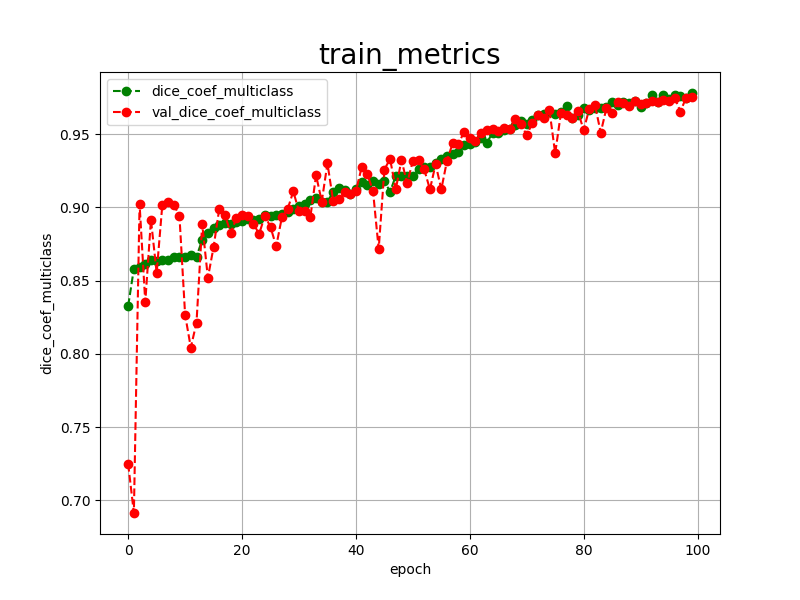

Values plotted in this chart, from the file beside it:
epoch, dice_coef_multiclass, val_dice_coef_multiclass, 
0, 0.8327, 0.7248
1, 0.8582, 0.6913
2, 0.8594, 0.9024
3, 0.8610, 0.8352
4, 0.8641, 0.8916
5, 0.8633, 0.8553
6, 0.8638, 0.9019
7, 0.8638, 0.9038
8, 0.8662, 0.9018
9, 0.8659, 0.8944
10, 0.8664, 0.8266
11, 0.8674, 0.8043
12, 0.8663, 0.8213
13, 0.8778, 0.8887
14, 0.8827, 0.8519
15, 0.8861, 0.8729
16, 0.8882, 0.8991
17, 0.8890, 0.8947
18, 0.8884, 0.8826
19, 0.8897, 0.8925
20, 0.8907, 0.8951
21, 0.8924, 0.8940
22, 0.8916, 0.8888
23, 0.8919, 0.8818
24, 0.8950, 0.8943
25, 0.8939, 0.8866
26, 0.8948, 0.8734
27, 0.8955, 0.8933
28, 0.8970, 0.8987
29, 0.8987, 0.9109
30, 0.9006, 0.8973
31, 0.9022, 0.8975
32, 0.9048, 0.8934
33, 0.9067, 0.9220
34, 0.9038, 0.9040
35, 0.9038, 0.9301
36, 0.9106, 0.9044
37, 0.9132, 0.9055
38, 0.9117, 0.9106
39, 0.9093, 0.9088
40, 0.9123, 0.9110
41, 0.9171, 0.9273
42, 0.9153, 0.9228
43, 0.9182, 0.9112
44, 0.9162, 0.8715
45, 0.9181, 0.9258
46, 0.9106, 0.9331
47, 0.9215, 0.9123
48, 0.9217, 0.9323
49, 0.9214, 0.9165
50, 0.9214, 0.9317
51, 0.9262, 0.9322
52, 0.9277, 0.9259
53, 0.9278, 0.9123
54, 0.9300, 0.9295
55, 0.9332, 0.9123
56, 0.9352, 0.9319
57, 0.9362, 0.9439
58, 0.9380, 0.9436
59, 0.9424, 0.9513
... 40 more rows
